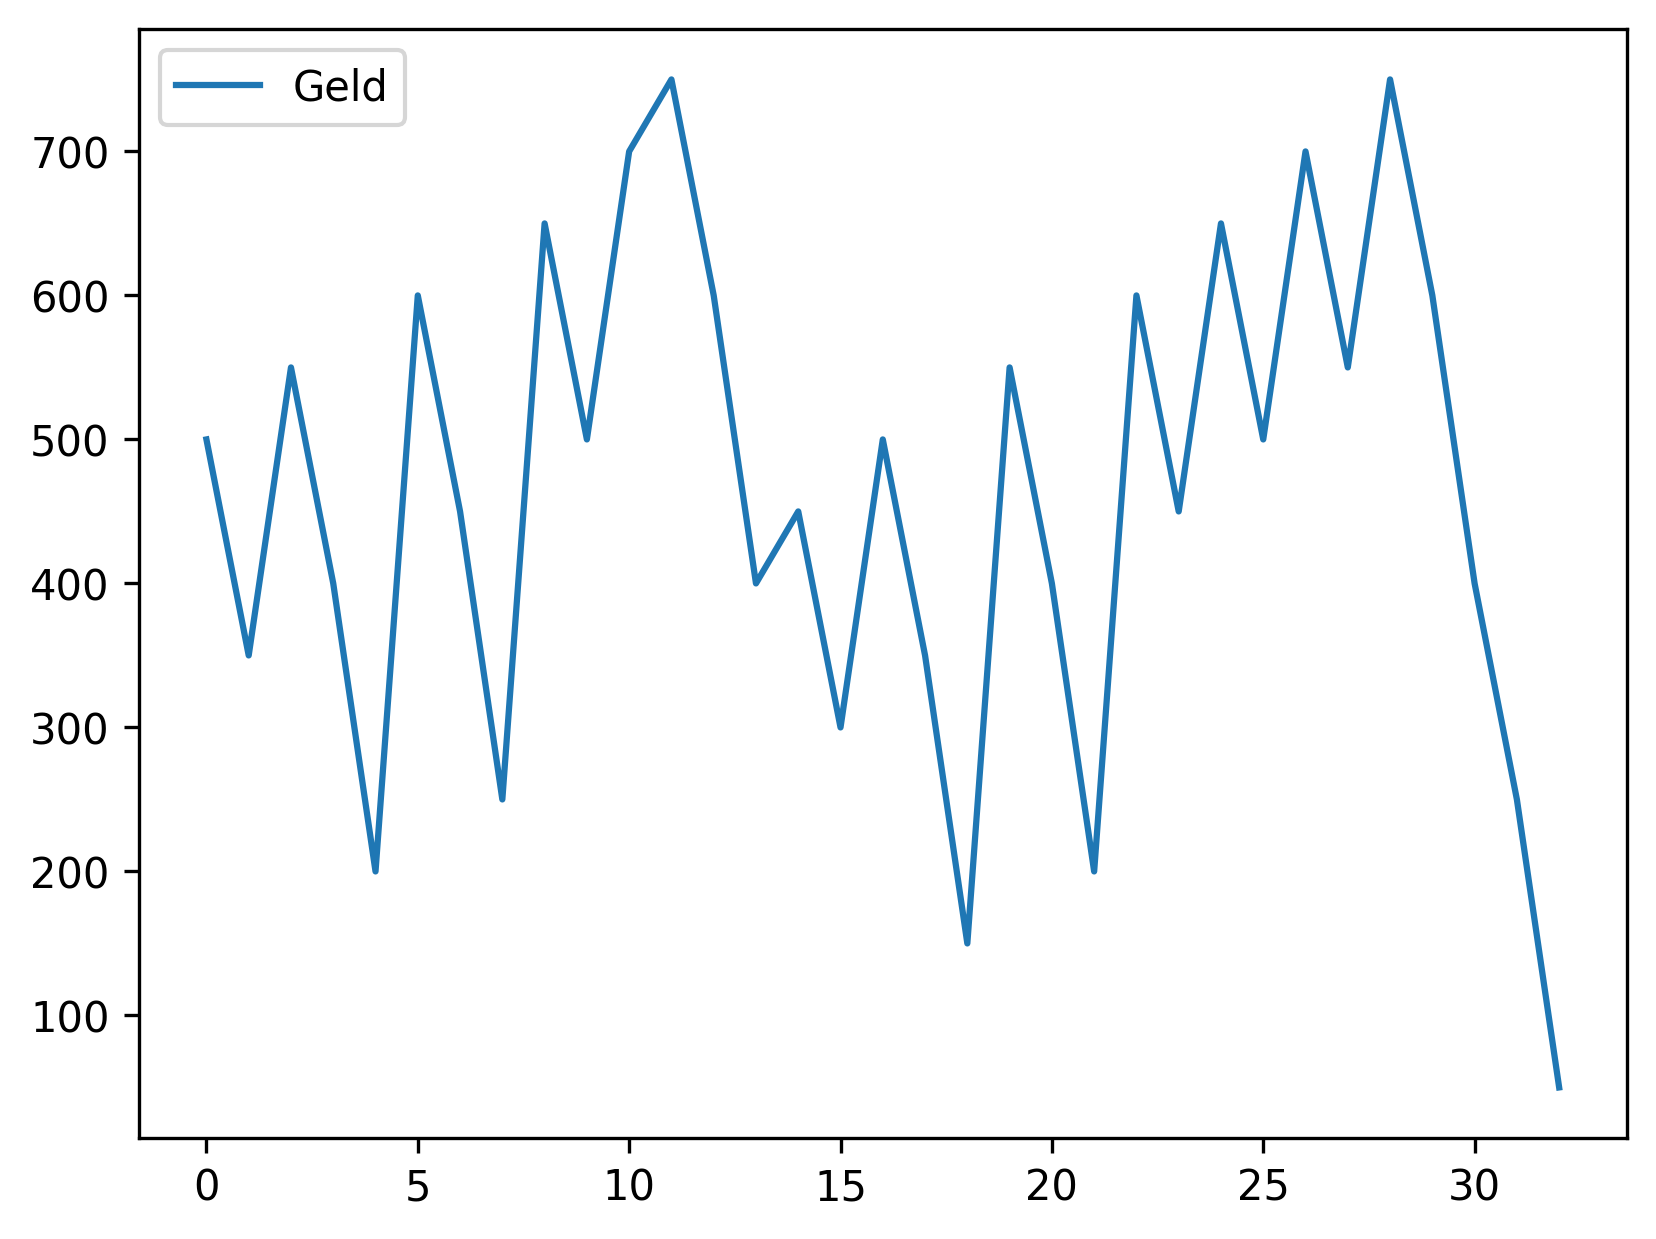

The file beside this chart, header and first rows:
, Geld
0, 500
1, 350
2, 550
3, 400
4, 200
5, 600
6, 450
7, 250
8, 650
9, 500
10, 700
11, 750
12, 600
13, 400
14, 450
15, 300
16, 500
17, 350
18, 150
19, 550
20, 400
21, 200
22, 600
23, 450
24, 650
25, 500
26, 700
27, 550
28, 750
29, 600
30, 400
31, 250
32, 50
